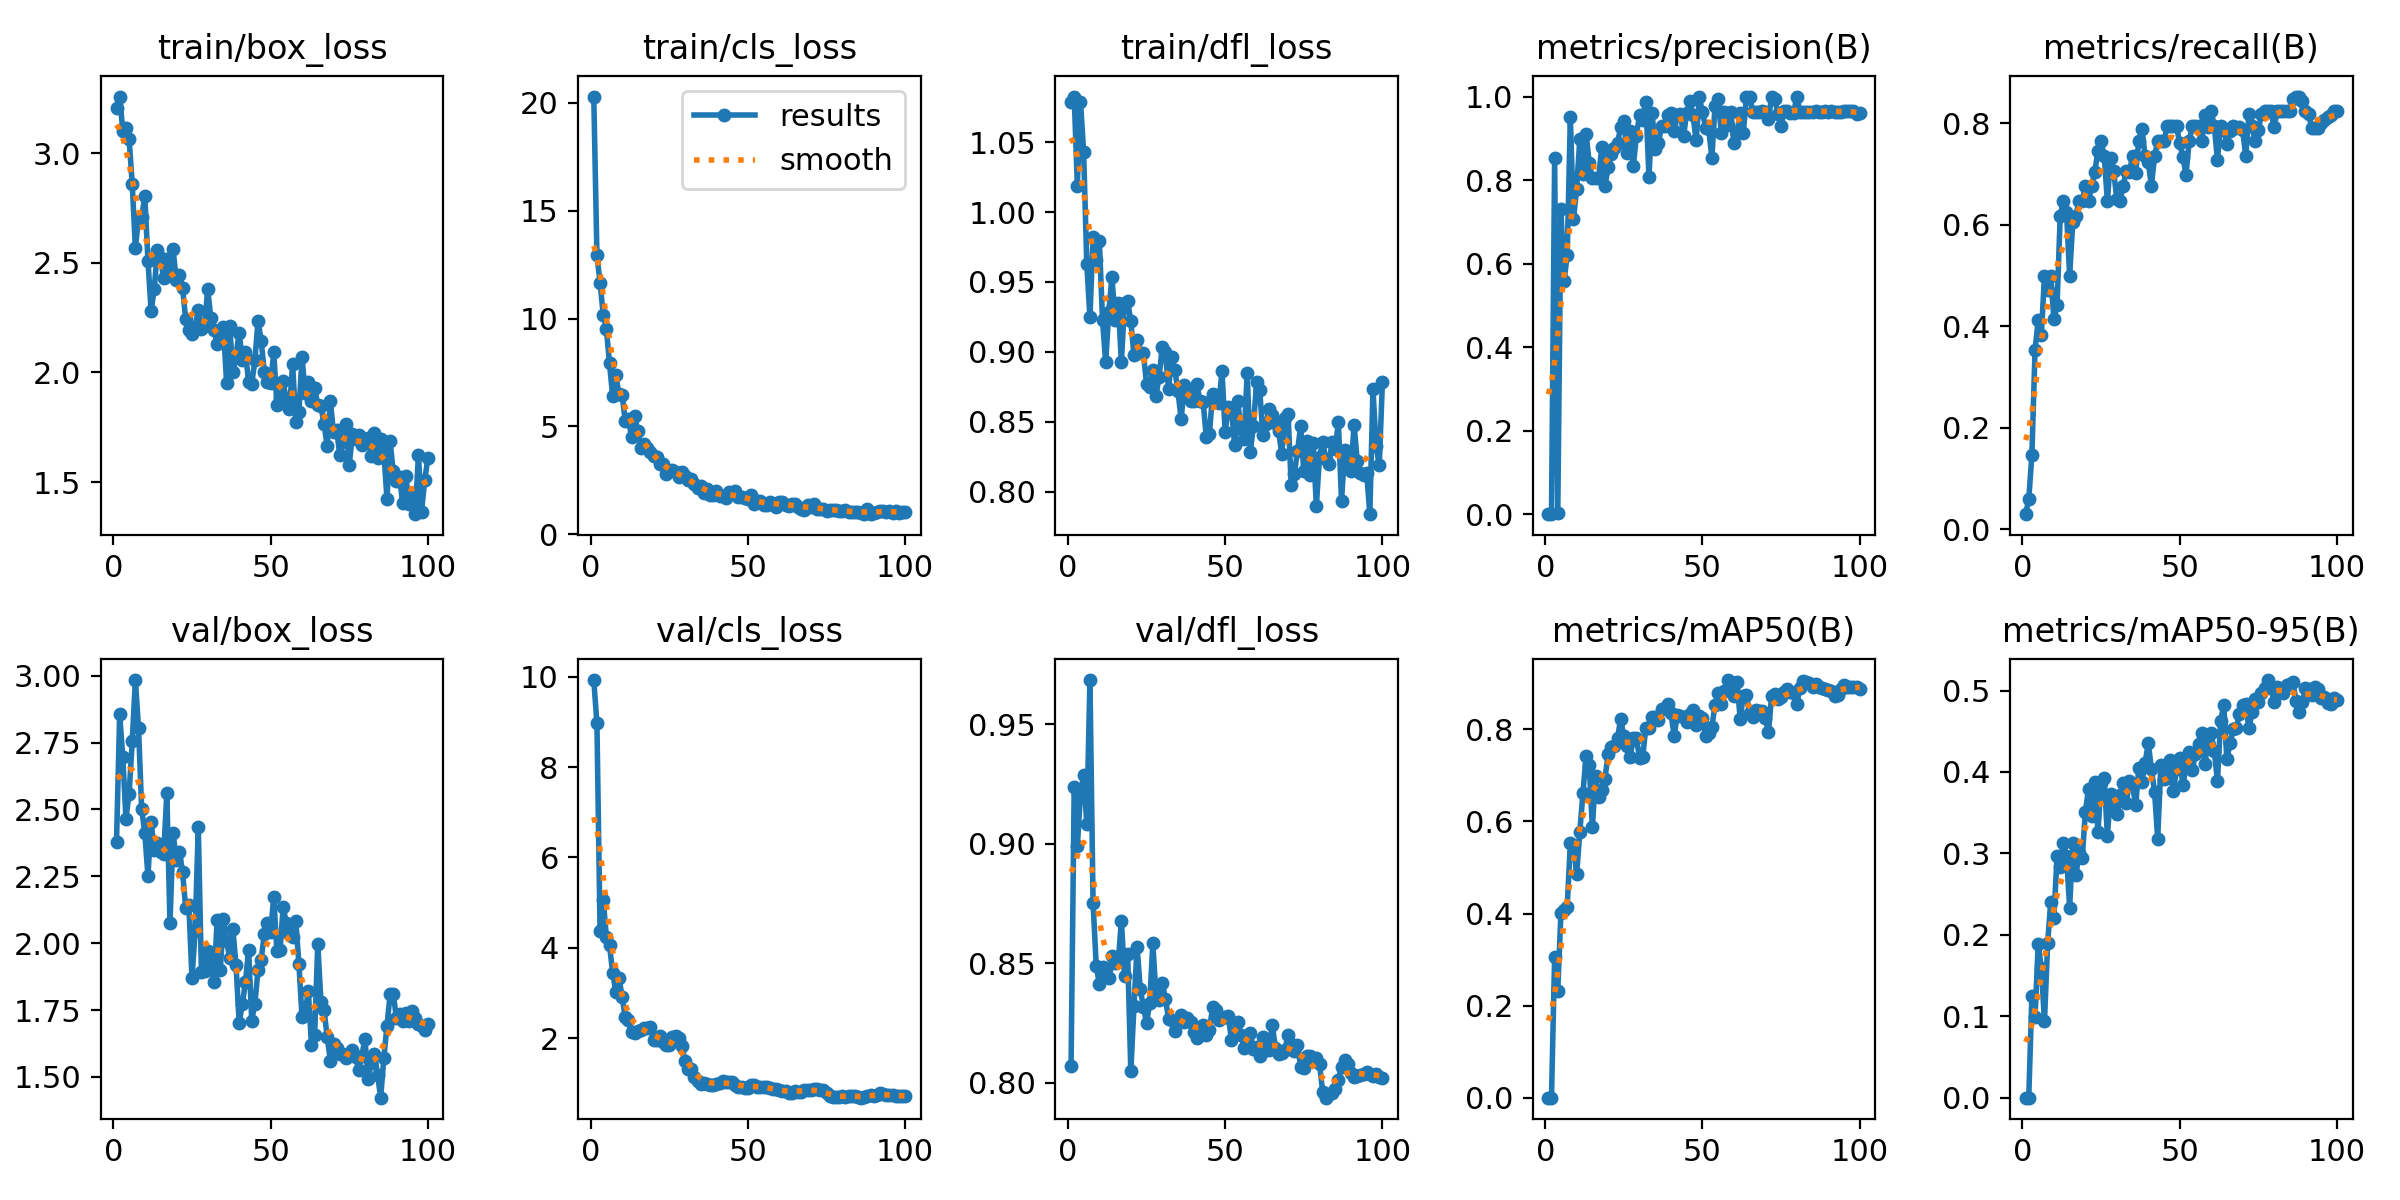

The table this chart was drawn from, first rows:
epoch, time, train/box_loss, train/cls_loss, train/dfl_loss, metrics/precision(B), metrics/recall(B), metrics/mAP50(B), metrics/mAP50-95(B), val/box_loss, val/cls_loss, val/dfl_loss, lr/pg0, lr/pg1, lr/pg2
1, 9.105, 3.207, 20.29, 1.079, 0.0001, 0.02941, 5e-05, 4e-05, 2.378, 9.929, 0.8071, 0.0006476, 0.0006476, 0.0006476
2, 15.79, 3.259, 12.93, 1.083, 0.0002, 0.05882, 0.00011, 4e-05, 2.855, 8.968, 0.9239, 0.001301, 0.001301, 0.001301
3, 27.94, 3.101, 11.66, 1.019, 0.8518, 0.1471, 0.3056, 0.1253, 2.694, 4.374, 0.899, 0.001942, 0.001942, 0.001942
4, 43.48, 3.117, 10.18, 1.079, 0.00225, 0.3529, 0.2324, 0.09881, 2.466, 5.066, 0.9209, 0.001941, 0.001941, 0.001941
5, 56.44, 3.067, 9.525, 1.043, 0.7305, 0.4118, 0.4009, 0.1889, 2.559, 4.242, 0.9288, 0.001921, 0.001921, 0.001921
6, 62.89, 2.858, 7.918, 0.9628, 0.5572, 0.3824, 0.4071, 0.1589, 2.754, 4.056, 0.9084, 0.001901, 0.001901, 0.001901
7, 69.72, 2.567, 6.404, 0.9246, 0.6208, 0.5, 0.414, 0.09379, 2.984, 3.45, 0.9685, 0.001881, 0.001881, 0.001881
8, 81.57, 2.706, 7.379, 0.9825, 0.9503, 0.4706, 0.5542, 0.1895, 2.803, 3.026, 0.8753, 0.001861, 0.001861, 0.001861
9, 96.6, 2.711, 6.497, 0.9657, 0.7075, 0.5, 0.5484, 0.2409, 2.501, 3.338, 0.849, 0.001842, 0.001842, 0.001842
10, 110.5, 2.803, 6.464, 0.9794, 0.7787, 0.414, 0.485, 0.2203, 2.412, 2.919, 0.8414, 0.001822, 0.001822, 0.001822
11, 118.1, 2.511, 5.262, 0.9229, 0.8978, 0.4412, 0.5765, 0.2973, 2.251, 2.457, 0.8484, 0.001802, 0.001802, 0.001802
12, 130.4, 2.28, 5.353, 0.8924, 0.8139, 0.6177, 0.661, 0.2836, 2.454, 2.404, 0.8475, 0.001782, 0.001782, 0.001782
13, 145.3, 2.382, 4.513, 0.9283, 0.911, 0.6471, 0.7415, 0.3133, 2.349, 2.133, 0.8441, 0.001762, 0.001762, 0.001762
14, 159.9, 2.558, 5.463, 0.9535, 0.8416, 0.6254, 0.7223, 0.2971, 2.375, 2.115, 0.8529, 0.001743, 0.001743, 0.001743
15, 175.4, 2.521, 4.771, 0.923, 0.804, 0.5, 0.5868, 0.2335, 2.343, 2.164, 0.85, 0.001723, 0.001723, 0.001723
16, 190.7, 2.43, 4.001, 0.9349, 0.8045, 0.6056, 0.6994, 0.3124, 2.332, 2.186, 0.8505, 0.001703, 0.001703, 0.001703
17, 206, 2.518, 4.197, 0.8925, 0.806, 0.6177, 0.6524, 0.2729, 2.56, 2.227, 0.8679, 0.001683, 0.001683, 0.001683
18, 221.5, 2.471, 3.992, 0.9346, 0.8798, 0.6471, 0.6673, 0.3011, 2.075, 2.216, 0.8448, 0.001663, 0.001663, 0.001663
19, 236.4, 2.562, 3.825, 0.9363, 0.7857, 0.6471, 0.6931, 0.2943, 2.411, 2.243, 0.8541, 0.001644, 0.001644, 0.001644
20, 251.2, 2.421, 3.608, 0.9217, 0.8307, 0.6765, 0.7457, 0.3505, 2.311, 1.947, 0.8049, 0.001624, 0.001624, 0.001624
21, 258.1, 2.443, 3.586, 0.8979, 0.8636, 0.6471, 0.7613, 0.3796, 2.339, 1.964, 0.832, 0.001604, 0.001604, 0.001604
22, 264.7, 2.386, 3.271, 0.9085, 0.877, 0.6765, 0.7633, 0.3463, 2.266, 2.048, 0.8571, 0.001584, 0.001584, 0.001584
23, 271.3, 2.243, 3.27, 0.899, 0.8887, 0.7047, 0.7809, 0.3882, 2.132, 1.902, 0.8391, 0.001564, 0.001564, 0.001564
24, 278.1, 2.192, 2.768, 0.8988, 0.9269, 0.7458, 0.8226, 0.3262, 2.142, 1.845, 0.8318, 0.001545, 0.001545, 0.001545
25, 290.9, 2.174, 2.909, 0.8771, 0.9424, 0.7647, 0.785, 0.3868, 1.869, 1.857, 0.8251, 0.001525, 0.001525, 0.001525
26, 305.8, 2.207, 2.995, 0.8747, 0.8639, 0.7353, 0.7643, 0.3926, 2.045, 2.026, 0.8333, 0.001505, 0.001505, 0.001505
27, 320.7, 2.283, 2.863, 0.8867, 0.9167, 0.647, 0.7405, 0.3219, 2.434, 2.042, 0.8583, 0.001485, 0.001485, 0.001485
28, 330.3, 2.199, 2.654, 0.8682, 0.8325, 0.7311, 0.7803, 0.3725, 1.891, 1.997, 0.8367, 0.001465, 0.001465, 0.001465
29, 336.6, 2.212, 2.879, 0.8822, 0.9056, 0.7059, 0.7807, 0.3595, 1.897, 1.815, 0.8346, 0.001446, 0.001446, 0.001446
30, 348, 2.38, 2.705, 0.9032, 0.9567, 0.6506, 0.7384, 0.3486, 1.97, 1.497, 0.842, 0.001426, 0.001426, 0.001426
31, 362.5, 2.246, 2.507, 0.8995, 0.9443, 0.6471, 0.7394, 0.3712, 1.928, 1.321, 0.8352, 0.001406, 0.001406, 0.001406
32, 377.7, 2.195, 2.566, 0.8733, 0.9876, 0.6765, 0.8037, 0.387, 1.856, 1.324, 0.8268, 0.001386, 0.001386, 0.001386
33, 392.9, 2.128, 2.309, 0.8963, 0.8072, 0.7059, 0.8027, 0.3617, 2.087, 1.129, 0.8264, 0.001366, 0.001366, 0.001366
34, 408.6, 2.161, 2.151, 0.8868, 0.9599, 0.7034, 0.8259, 0.3886, 1.9, 1.041, 0.8219, 0.001347, 0.001347, 0.001347
35, 424, 2.209, 2.244, 0.8717, 0.8752, 0.7353, 0.8275, 0.3836, 2.09, 0.9748, 0.8255, 0.001327, 0.001327, 0.001327
36, 439.8, 1.952, 1.916, 0.8518, 0.8885, 0.703, 0.8195, 0.3592, 2.008, 1.013, 0.8283, 0.001307, 0.001307, 0.001307
37, 455.1, 2.21, 2.09, 0.876, 0.9287, 0.7658, 0.8442, 0.405, 1.946, 0.9857, 0.8255, 0.001287, 0.001287, 0.001287
38, 470.2, 2, 1.837, 0.8725, 0.9306, 0.7888, 0.8455, 0.388, 2.051, 0.959, 0.8274, 0.001267, 0.001267, 0.001267
39, 484.4, 2.078, 1.836, 0.8645, 0.9554, 0.7353, 0.8541, 0.4112, 1.919, 0.9695, 0.8254, 0.001248, 0.001248, 0.001248
40, 499.1, 2.182, 2.006, 0.8651, 0.961, 0.7247, 0.835, 0.4356, 1.702, 0.9795, 0.8212, 0.001228, 0.001228, 0.001228
41, 509.2, 2.058, 1.752, 0.8769, 0.9167, 0.6765, 0.786, 0.4034, 1.772, 1.013, 0.8189, 0.001208, 0.001208, 0.001208
42, 515.7, 2.092, 1.747, 0.8647, 0.9554, 0.7353, 0.8313, 0.3758, 1.854, 1.049, 0.8199, 0.001188, 0.001188, 0.001188
43, 522, 1.958, 1.657, 0.8643, 0.9577, 0.7647, 0.8299, 0.3179, 1.976, 1.031, 0.8243, 0.001168, 0.001168, 0.001168
44, 528.4, 1.948, 1.944, 0.8392, 0.9063, 0.7647, 0.8257, 0.4084, 1.711, 1.017, 0.8202, 0.001149, 0.001149, 0.001149
45, 534.7, 2.055, 1.92, 0.8412, 0.9608, 0.7647, 0.8158, 0.3912, 1.774, 1.038, 0.8221, 0.001129, 0.001129, 0.001129
46, 540.9, 2.236, 1.98, 0.8701, 0.9883, 0.7941, 0.8333, 0.3932, 1.901, 0.9625, 0.8317, 0.001109, 0.001109, 0.001109
47, 547.8, 2.144, 1.701, 0.8656, 0.9548, 0.7941, 0.8419, 0.4151, 1.938, 0.9169, 0.8307, 0.001089, 0.001089, 0.001089
48, 554.1, 2.002, 1.726, 0.8633, 0.895, 0.7941, 0.8101, 0.3768, 2.034, 0.919, 0.8264, 0.001069, 0.001069, 0.001069
49, 560.3, 1.955, 1.662, 0.8859, 0.9979, 0.7941, 0.8286, 0.404, 2.075, 0.8953, 0.8273, 0.00105, 0.00105, 0.00105
50, 566.7, 1.952, 1.626, 0.8424, 0.9628, 0.7605, 0.8242, 0.4177, 2.04, 0.8991, 0.8274, 0.00103, 0.00103, 0.00103
51, 572.7, 2.092, 1.822, 0.8604, 0.9258, 0.7344, 0.7856, 0.3838, 2.173, 0.9601, 0.828, 0.00101, 0.00101, 0.00101
52, 578.9, 1.851, 1.394, 0.8596, 0.9223, 0.6987, 0.7913, 0.4061, 1.969, 0.9538, 0.818, 0.0009902, 0.0009902, 0.0009902
53, 585.4, 1.881, 1.531, 0.833, 0.8523, 0.7647, 0.8041, 0.4244, 1.973, 0.9243, 0.8214, 0.0009704, 0.0009704, 0.0009704
54, 591.9, 1.959, 1.532, 0.8648, 0.9778, 0.7941, 0.8535, 0.4026, 2.135, 0.9266, 0.8255, 0.0009506, 0.0009506, 0.0009506
55, 599.4, 1.868, 1.36, 0.8444, 0.9942, 0.7941, 0.8784, 0.4225, 2.075, 0.9071, 0.8199, 0.0009308, 0.0009308, 0.0009308
56, 613.2, 1.835, 1.363, 0.8373, 0.9126, 0.7941, 0.8556, 0.4343, 2.035, 0.9148, 0.8147, 0.000911, 0.000911, 0.000911
57, 619.6, 2.038, 1.51, 0.8847, 0.9625, 0.7647, 0.8832, 0.448, 2.022, 0.9009, 0.8158, 0.0008912, 0.0008912, 0.0008912
58, 625.7, 1.776, 1.382, 0.8285, 0.9329, 0.8175, 0.907, 0.41, 2.083, 0.8662, 0.8211, 0.0008714, 0.0008714, 0.0008714
59, 631.7, 1.821, 1.252, 0.8472, 0.9642, 0.792, 0.9029, 0.4359, 1.923, 0.864, 0.8141, 0.0008516, 0.0008516, 0.0008516
60, 638.1, 2.069, 1.493, 0.8781, 0.8877, 0.8235, 0.8724, 0.4473, 1.722, 0.8548, 0.8151, 0.0008318, 0.0008318, 0.0008318
... 40 more rows
